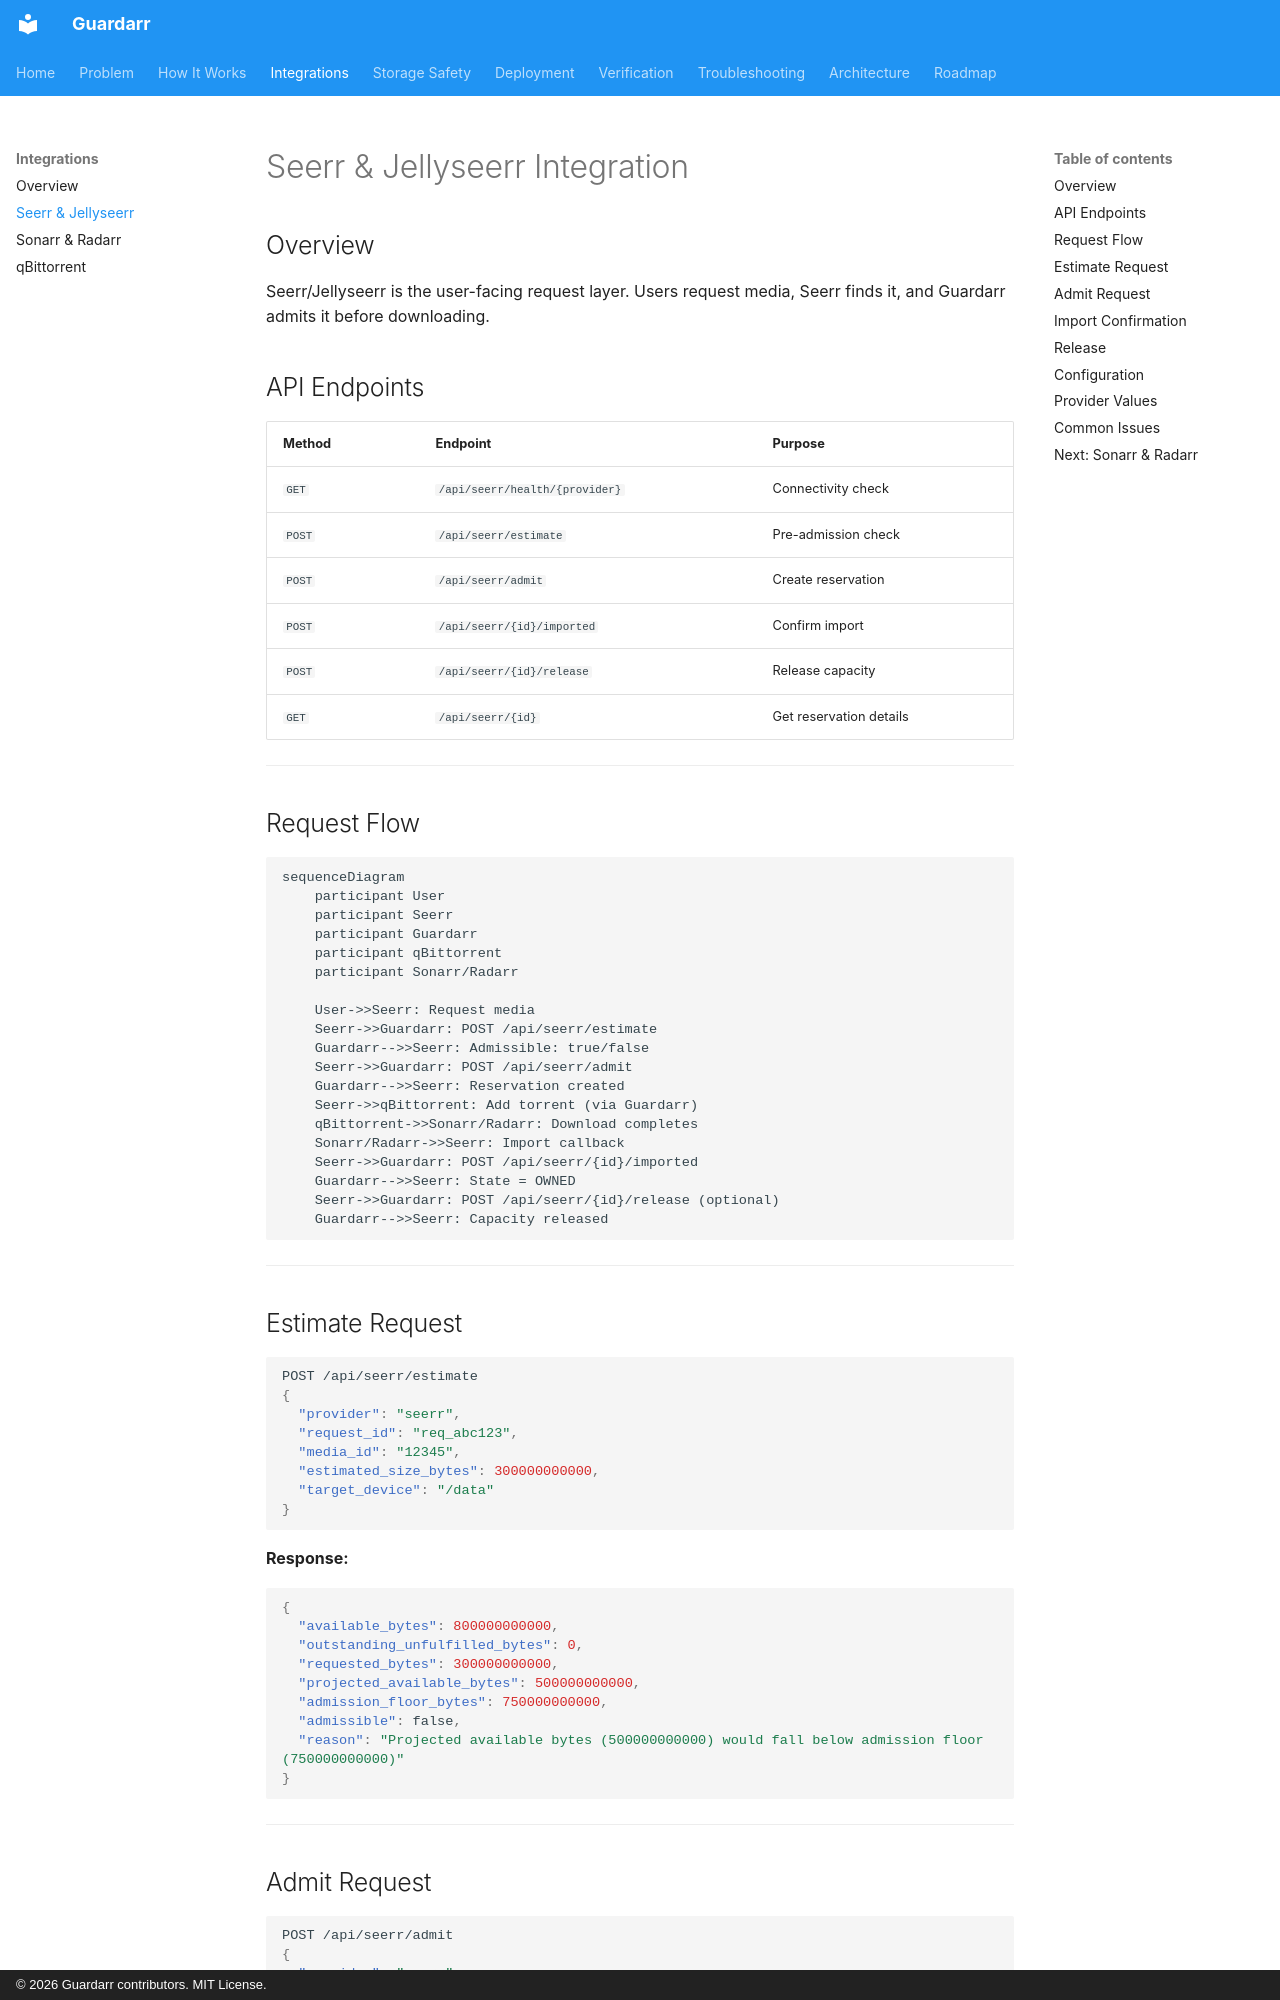

repository: n3phz/guardarr · page: integrations/seerr/index.html · generator: mkdocs · copyright: © 2026 Guardarr contributors. MIT License.

# Seerr & Jellyseerr Integration

## Overview

Seerr/Jellyseerr is the user-facing request layer. Users request media, Seerr finds it, and Guardarr admits it before downloading.

## API Endpoints

| Method | Endpoint | Purpose |
|--------|----------|---------|
| `GET` | `/api/seerr/health/{provider}` | Connectivity check |
| `POST` | `/api/seerr/estimate` | Pre-admission check |
| `POST` | `/api/seerr/admit` | Create reservation |
| `POST` | `/api/seerr/{id}/imported` | Confirm import |
| `POST` | `/api/seerr/{id}/release` | Release capacity |
| `GET` | `/api/seerr/{id}` | Get reservation details |

---

## Request Flow

```mermaid
sequenceDiagram
    participant User
    participant Seerr
    participant Guardarr
    participant qBittorrent
    participant Sonarr/Radarr
    
    User->>Seerr: Request media
    Seerr->>Guardarr: POST /api/seerr/estimate
    Guardarr-->>Seerr: Admissible: true/false
    Seerr->>Guardarr: POST /api/seerr/admit
    Guardarr-->>Seerr: Reservation created
    Seerr->>qBittorrent: Add torrent (via Guardarr)
    qBittorrent->>Sonarr/Radarr: Download completes
    Sonarr/Radarr->>Seerr: Import callback
    Seerr->>Guardarr: POST /api/seerr/{id}/imported
    Guardarr-->>Seerr: State = OWNED
    Seerr->>Guardarr: POST /api/seerr/{id}/release (optional)
    Guardarr-->>Seerr: Capacity released
```

---

## Estimate Request

```json
POST /api/seerr/estimate
{
  "provider": "seerr",
  "request_id": "req_abc123",
  "media_id": "12345",
  "estimated_size_bytes": 300000000000,
  "target_device": "/data"
}
```

**Response:**
```json
{
  "available_bytes": 800000000000,
  "outstanding_unfulfilled_bytes": 0,
  "requested_bytes": 300000000000,
  "projected_available_bytes": 500000000000,
  "admission_floor_bytes": 750000000000,
  "admissible": false,
  "reason": "Projected available bytes (500000000000) would fall below admission floor (750000000000)"
}
```

---
